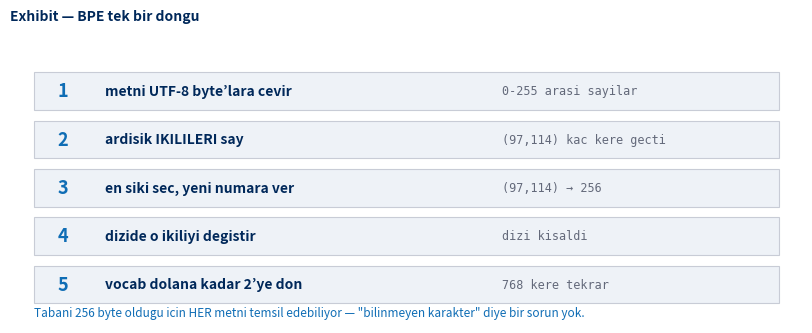

Reproduce this figure in Python.
# gorseller.py - rapor ve sunum icin grafikler
# YZ50 Hafta 9
# Butun sayilar sonuc_gorev*.json dosyalarindan, yani gercek kosulardan.

import json
import os

import numpy as np
import matplotlib
matplotlib.use('Agg')
import matplotlib.pyplot as plt

BLUE = '#00285A'
BLUE2 = '#0F6DB5'
GREY = '#63697A'
LITE = '#EEF2F7'
RED = '#A3242B'

plt.rcParams.update({'font.size': 9, 'axes.edgecolor': '#C8CCD6',
                     'axes.labelcolor': BLUE, 'text.color': BLUE,
                     'xtick.color': GREY, 'ytick.color': GREY})


def yukle(n):
    y = f'sonuc_gorev{n}.json'
    return json.load(open(y)) if os.path.exists(y) else None


G2, G3, G4, G5, G6a, G6b = (yukle(2), yukle(3), yukle(4), yukle(5),
                            yukle('6a'), yukle('6b'))


def baslik(ax, t):
    ax.set_title(t, color=BLUE, fontsize=10, loc='left')


# =====================================================================
# 1) ILK 20 BIRLESTIRME
# =====================================================================
def ilk20():
    if not G2:
        return
    r = G2['ilk20']
    etiket = [x['metin'].replace('\\u000a', '\\n') for x in r]
    adet = [x['adet'] for x in r]
    renk = [RED if len(x['metin']) == 1 and ord(x['metin'][0]) > 127 else BLUE2
            for x in r]
    fig, ax = plt.subplots(figsize=(8.6, 3.8))
    b = ax.bar(range(len(adet)), adet, color=renk, width=.68)
    ax.bar_label(b, labels=[f"{a/1000:.1f}k" for a in adet], fontsize=7,
                 padding=2, color=GREY)
    ax.set_xticks(range(len(etiket)),
                  [f"{i+1}\n{e!r}" for i, e in enumerate(etiket)], fontsize=7)
    ax.set_ylabel('kac kere gecti')
    ax.set_ylim(0, max(adet) * 1.16)
    baslik(ax, 'Exhibit — ilk 20 birlestirme (kirmizi: Turkce’ye ozel '
                'tek harf)')
    ax.grid(axis='y', color=LITE, lw=1)
    ax.set_axisbelow(True)
    plt.tight_layout()
    plt.savefig('ilk20.png', dpi=130)
    plt.close()
    print('  ilk20.png')


# =====================================================================
# 2) DIZI KISALMASI + VOCAB TARAMASI
# =====================================================================
def sikistirma():
    if not G2:
        return
    fig, (a1, a2) = plt.subplots(1, 2, figsize=(8.8, 3.5))

    k = G2['kisalma']
    x = [p[0] for p in k]
    y = [p[1] / 1000 for p in k]
    a1.plot(x, y, 'o-', color=BLUE, lw=2, ms=6)
    for xi, yi in zip(x, y):
        a1.annotate(f"{yi:.0f}k", (xi, yi), textcoords='offset points',
                    xytext=(0, 8), ha='center', fontsize=7.5, color=BLUE)
    a1.set_xlabel('birlestirme sayisi')
    a1.set_ylabel('kalan token (bin)')
    baslik(a1, 'egitim boyunca dizi kisalmasi')
    a1.grid(color=LITE, lw=1)
    a1.set_axisbelow(True)

    t = G2['tarama']
    v = [r[0] for r in t]
    oran = [r[2] for r in t]
    sure = [r[3] for r in t]
    b = a2.bar(range(len(v)), oran, color=BLUE2, width=.55)
    a2.bar_label(b, fmt='%.2fx', fontsize=8, padding=2, color=BLUE)
    a2.set_xticks(range(len(v)), [str(i) for i in v], fontsize=8)
    a2.set_xlabel('vocab boyutu')
    a2.set_ylabel('sikistirma (byte/token)')
    a2.set_ylim(0, max(oran) * 1.25)
    a3 = a2.twinx()
    a3.plot(range(len(v)), sure, 's--', color=RED, lw=1.4, ms=5)
    a3.set_ylabel('egitim suresi (sn)', color=RED, fontsize=8)
    a3.tick_params(axis='y', colors=RED, labelsize=7.5)
    baslik(a2, 'vocab buyudukce: kazanc ve maliyet')
    a2.grid(axis='y', color=LITE, lw=1)
    a2.set_axisbelow(True)
    fig.suptitle('Exhibit — sikistirma', color=BLUE, fontsize=10, x=.012,
                 ha='left')
    plt.tight_layout()
    plt.savefig('sikistirma.png', dpi=130)
    plt.close()
    print('  sikistirma.png')


# =====================================================================
# 3) VOCAB YAPISI: TEMEL vs REGEX
# =====================================================================
def vocab_yapisi():
    if not G4:
        return
    fig, ax = plt.subplots(figsize=(7.4, 3.3))
    kat = ['sonu bosluk\n(’n ’, ’bir ’)',
           'icinde noktalama\n(’.\\nB’)',
           'basi bosluk\n(’ bir’)']
    temel = [G4['temel_sonek'], G4['temel_nokt'], G4['temel_onek']]
    regex = [G4['regex_sonek'], G4['regex_nokt'], G4['regex_onek']]
    x = np.arange(3)
    b1 = ax.bar(x - .19, temel, .36, color=GREY, label='TEMEL (regex yok)')
    b2 = ax.bar(x + .19, regex, .36, color=BLUE, label='REGEX (GPT-4 deseni)')
    ax.bar_label(b1, fontsize=8, padding=2, color=GREY)
    ax.bar_label(b2, fontsize=8, padding=2, color=BLUE)
    ax.set_xticks(x, kat, fontsize=8)
    ax.set_ylabel('token sayisi')
    ax.set_ylim(0, max(temel + regex) * 1.2)
    ax.legend(frameon=False, fontsize=8.5)
    baslik(ax, 'Exhibit — regex deseni vocab’in yapisini degistiriyor')
    ax.grid(axis='y', color=LITE, lw=1)
    ax.set_axisbelow(True)
    plt.tight_layout()
    plt.savefig('vocab_yapisi.png', dpi=130)
    plt.close()
    print('  vocab_yapisi.png')


# =====================================================================
# 4) TURKCE EKLERI
# =====================================================================
def ekler():
    if not G4 or 'ek_bozuk' not in G4:
        return
    bozuk = [e for e, _ in G4['ek_bozuk']]
    temiz = [e for e, _ in G4['ek_temiz']]
    fig, ax = plt.subplots(figsize=(8.6, 3.0))
    ax.axis('off')
    ax.text(0.0, 1.02, 'Exhibit — GPT-4 deseni 26 Turkce ekin 12’sini '
            'ikiye boluyor', fontsize=10, color=BLUE, fontweight='bold')
    ax.add_patch(plt.Rectangle((0.0, .52), .47, .40, fc='#F7E9EA',
                               ec=RED, lw=1.2, transform=ax.transAxes))
    ax.add_patch(plt.Rectangle((.52, .52), .47, .40, fc=LITE,
                               ec=BLUE2, lw=1.2, transform=ax.transAxes))
    ax.text(.02, .86, f'BOZULAN ({len(bozuk)})', fontsize=9, color=RED,
            fontweight='bold', transform=ax.transAxes)
    ax.text(.02, .60, '  '.join(bozuk), fontsize=8.5, color=BLUE,
            transform=ax.transAxes, va='bottom', wrap=True)
    ax.text(.54, .86, f'TEMIZ ({len(temiz)})', fontsize=9, color=BLUE2,
            fontweight='bold', transform=ax.transAxes)
    ax.text(.54, .60, '  '.join(temiz), fontsize=8.5, color=BLUE,
            transform=ax.transAxes, va='bottom')
    ax.text(0.0, .36, "Bozulanlarin hepsi d / t / s / m ile basliyor — "
            "cunku desenin ILK kurali Ingilizce kisaltmalari "
            "('d 's 'm 't) yakaliyor",
            fontsize=8.5, color=RED, transform=ax.transAxes)
    ax.text(0.0, .22, "ve ekin sadece ilk harfini yiyor:  Ankara'dan  "
            "→  ['Ankara', \"'d\", 'an']",
            fontsize=8.5, color=BLUE, transform=ax.transAxes,
            fontfamily='monospace')
    ax.text(0.0, .04, "Bunlar Turkce'nin en sik ekleri: bulunma (-da/-de/"
            "-ta/-te) ve ayrilma (-dan/-den/-tan/-ten) hali.",
            fontsize=8.5, color=GREY, transform=ax.transAxes)
    plt.tight_layout()
    plt.savefig('ekler.png', dpi=130)
    plt.close()
    print('  ekler.png')


# =====================================================================
# 5) TURKCE vs INGILIZCE
# =====================================================================
def diller():
    if not G5:
        return
    tr, en = G5['gpt4_tr'], G5['gpt4_en']
    fig, (a1, a2) = plt.subplots(1, 2, figsize=(8.8, 3.4))

    kat = ['kelime', 'token', 'token / kelime']
    tv = [tr['kelime'], tr['token'], tr['token_kelime']]
    ev = [en['kelime'], en['token'], en['token_kelime']]
    x = np.arange(2)
    b1 = a1.bar(x - .18, [tr['kelime'], tr['token']], .34, color=BLUE,
                label='Turkce')
    b2 = a1.bar(x + .18, [en['kelime'], en['token']], .34, color=GREY,
                label='Ingilizce')
    a1.bar_label(b1, fontsize=8, padding=2, color=BLUE)
    a1.bar_label(b2, fontsize=8, padding=2, color=GREY)
    a1.set_xticks(x, ['kelime sayisi', 'token sayisi'], fontsize=8.5)
    a1.legend(frameon=False, fontsize=8.5)
    a1.set_ylim(0, max(tv[:2] + ev[:2]) * 1.2)
    baslik(a1, 'ayni paragraf, GPT-4 tokenizer')
    a1.grid(axis='y', color=LITE, lw=1)
    a1.set_axisbelow(True)

    b3 = a2.bar(['Turkce', 'Ingilizce'],
                [tr['token_kelime'], en['token_kelime']],
                color=[BLUE, GREY], width=.5)
    a2.bar_label(b3, fmt='%.3f', fontsize=9, padding=2, color=BLUE)
    a2.set_ylabel('token / kelime')
    a2.set_ylim(0, tr['token_kelime'] * 1.3)
    baslik(a2, f"kelime basina {tr['token_kelime']/en['token_kelime']:.2f}x")
    a2.grid(axis='y', color=LITE, lw=1)
    a2.set_axisbelow(True)
    fig.suptitle('Exhibit — Turkce GPT-4’te daha pahali', color=BLUE,
                 fontsize=10, x=.012, ha='left')
    plt.tight_layout()
    plt.savefig('diller.png', dpi=130)
    plt.close()
    print('  diller.png')


# =====================================================================
# 6) TOKENIZER'LAR YAN YANA
# =====================================================================
def tokenizerlar():
    if not G5:
        return
    sira = [('harf\n(Hafta 8)', G5['harf'], 87),
            ('benim, temel\n(Hafta 9)', G5['benim_temel'], 1024),
            ('benim, regex\n(Hafta 9)', G5['benim_regex'], 1024),
            ('GPT-4\ncl100k_base', G5['gpt4_tr'], 100256)]
    ad = [s[0] for s in sira]
    tok = [s[1]['token'] for s in sira]
    byt = [s[1]['byte_token'] for s in sira]
    v = [s[2] for s in sira]

    fig, (a1, a2) = plt.subplots(1, 2, figsize=(8.8, 3.5))
    b = a1.bar(range(4), tok, color=[GREY, BLUE2, BLUE, '#8A94A6'], width=.56)
    a1.bar_label(b, fontsize=8.5, padding=2, color=BLUE)
    a1.set_xticks(range(4), ad, fontsize=7.5)
    a1.set_ylabel('ayni paragraf kac token')
    a1.set_ylim(0, max(tok) * 1.18)
    baslik(a1, 'ayni Turkce paragraf')
    a1.grid(axis='y', color=LITE, lw=1)
    a1.set_axisbelow(True)

    b2 = a2.bar(range(4), byt, color=[GREY, BLUE2, BLUE, '#8A94A6'], width=.56)
    a2.bar_label(b2, fmt='%.2f', fontsize=8.5, padding=2, color=BLUE)
    a2.set_xticks(range(4), [f"{a}\nV={vv:,}".replace(',', '.')
                             for a, vv in zip(ad, v)], fontsize=7)
    a2.set_ylabel('byte / token')
    a2.set_ylim(0, max(byt) * 1.2)
    baslik(a2, 'sikistirma')
    a2.grid(axis='y', color=LITE, lw=1)
    a2.set_axisbelow(True)
    fig.suptitle('Exhibit — 1024 token’lik kendi tokenizer’im, '
                 'Turkce’de GPT-4’u geciyor', color=BLUE,
                 fontsize=10, x=.012, ha='left')
    plt.tight_layout()
    plt.savefig('tokenizerlar.png', dpi=130)
    plt.close()
    print('  tokenizerlar.png')


# =====================================================================
# 7) HAFTA 8 vs HAFTA 9 MODELI (bpc)
# =====================================================================
def model():
    if not G6b:
        return
    fig, (a1, a2) = plt.subplots(1, 2, figsize=(8.8, 3.5))
    ad = [f"Hafta 8\nharf, V={G6b['h8_V']}",
          f"Hafta 9\nBPE, V={G6b['V']}"]
    ham = [G6b['h8_val'], G6b['val']]
    bpc = [G6b['h8_bpc'], G6b['h9_bpc']]

    b = a1.bar(ad, ham, color=[GREY, BLUE], width=.5)
    a1.bar_label(b, fmt='%.4f', fontsize=9, padding=2, color=BLUE)
    a1.set_ylabel('val loss (nat / token)')
    a1.set_ylim(0, max(ham) * 1.3)
    baslik(a1, 'ham val loss — KARSILASTIRILAMAZ')
    a1.grid(axis='y', color=LITE, lw=1)
    a1.set_axisbelow(True)
    a1.text(0.02, .93, 'token = karakter       token ≈ '
            f"{1/G6b['karakter_basina_token']:.2f} karakter",
            transform=a1.transAxes, fontsize=7.5, color=RED)

    b2 = a2.bar(ad, bpc, color=[GREY, BLUE], width=.5)
    a2.bar_label(b2, fmt='%.4f', fontsize=9, padding=2, color=BLUE)
    a2.set_ylabel('bit / karakter')
    a2.set_ylim(0, max(bpc) * 1.3)
    baslik(a2, 'ortak olcek: karakter basina bit')
    a2.grid(axis='y', color=LITE, lw=1)
    a2.set_axisbelow(True)
    a2.text(0.02, .93, f"fark {G6b['h8_bpc']-G6b['h9_bpc']:+.4f}",
            transform=a2.transAxes, fontsize=8, color=BLUE2, fontweight='bold')
    fig.suptitle('Exhibit — ayni model, iki tokenizer', color=BLUE,
                 fontsize=10, x=.012, ha='left')
    plt.tight_layout()
    plt.savefig('model_bpc.png', dpi=130)
    plt.close()
    print('  model_bpc.png')


# =====================================================================
# 8) BPE SEMASI
# =====================================================================
def sema():
    fig, ax = plt.subplots(figsize=(8.2, 3.4))
    ax.axis('off')
    ax.text(0, 1.0, 'Exhibit — BPE tek bir dongu', fontsize=10, color=BLUE,
            fontweight='bold', transform=ax.transAxes)
    adimlar = [
        ('1', 'metni UTF-8 byte’lara cevir', '0-255 arasi sayilar'),
        ('2', 'ardisik IKILILERI say', '(97,114) kac kere gecti'),
        ('3', 'en siki sec, yeni numara ver', '(97,114) → 256'),
        ('4', 'dizide o ikiliyi degistir', 'dizi kisaldi'),
        ('5', 'vocab dolana kadar 2’ye don', '768 kere tekrar'),
    ]
    y = .76
    for no, baslik_, alt in adimlar:
        ax.add_patch(plt.Rectangle((.03, y - .055), .94, .125, fc=LITE,
                                   ec='#C8CCD6', lw=.8, transform=ax.transAxes))
        ax.text(.06, y + .005, no, fontsize=13, color=BLUE2,
                fontweight='bold', transform=ax.transAxes, va='center')
        ax.text(.12, y + .005, baslik_, fontsize=10, color=BLUE,
                fontweight='bold', transform=ax.transAxes, va='center')
        ax.text(.62, y + .005, alt, fontsize=8.5, color=GREY,
                transform=ax.transAxes, va='center', fontfamily='monospace')
        y -= .16
    ax.text(.03, .02, 'Tabani 256 byte oldugu icin HER metni temsil '
            'edebiliyor — "bilinmeyen karakter" diye bir sorun yok.',
            fontsize=8.5, color=BLUE2, transform=ax.transAxes)
    plt.tight_layout()
    plt.savefig('bpe_semasi.png', dpi=130)
    plt.close()
    print('  bpe_semasi.png')


if __name__ == '__main__':
    print('Grafikler uretiliyor:')
    ilk20(); sikistirma(); vocab_yapisi(); ekler(); diller()
    tokenizerlar(); model(); sema()
    print('Bitti.')
